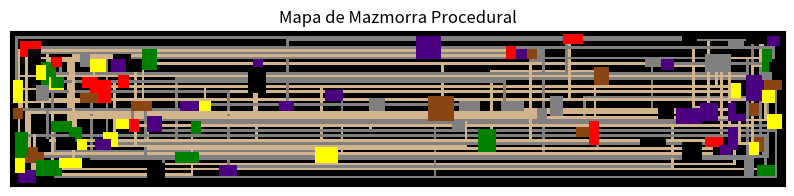

Recreate this plot in Python.
import numpy as np
import matplotlib.pyplot as plt
import random

class Habitacion:
    def __init__(self, x, y, w, h, tipo):
        self.x = x
        self.y = y
        self.w = w
        self.h = h
        self.tipo = tipo
        self.conectado = False

def crear_habitacion(mapa, min_size, max_size, tipo_habitacion):
    h = random.randint(min_size, max_size)
    w = random.randint(min_size, max_size)
    x = random.randint(1, mapa.shape[1] - w - 1)
    y = random.randint(1, mapa.shape[0] - h - 1)

    # Asegurar que la habitación no se superponga con otras
    if np.any(mapa[y:y+h, x:x+w] != ''):
        return None

    return Habitacion(x, y, w, h, tipo_habitacion)

def conectar_habitaciones(mapa, habitacion1, habitacion2, tipo_pasillo):
    puntos1 = (random.randint(habitacion1.x, habitacion1.x + habitacion1.w - 1),
               random.randint(habitacion1.y, habitacion1.y + habitacion1.h - 1))
    puntos2 = (random.randint(habitacion2.x, habitacion2.x + habitacion2.w - 1),
               random.randint(habitacion2.y, habitacion2.y + habitacion2.h - 1))

    # Crear un pasillo horizontal o vertical
    if random.random() < 0.5:  # horizontal primero, luego vertical
        for x in range(min(puntos1[0], puntos2[0]), max(puntos1[0], puntos2[0]) + 1):
            mapa[puntos1[1], x] = tipo_pasillo
        for y in range(min(puntos1[1], puntos2[1]), max(puntos1[1], puntos2[1]) + 1):
            mapa[y, puntos2[0]] = tipo_pasillo
    else:  # vertical primero, luego horizontal
        for y in range(min(puntos1[1], puntos2[1]), max(puntos1[1], puntos2[1]) + 1):
            mapa[y, puntos1[0]] = tipo_pasillo
        for x in range(min(puntos1[0], puntos2[0]), max(puntos1[0], puntos2[0]) + 1):
            mapa[puntos2[1], x] = tipo_pasillo

def generar_mapa_dungeon(dimx, dimy):
    mapa = np.full((dimy, dimx), '', dtype=object)

    tipos_habitacion = ['dungeon', 'boss', 'god', 'psycho', 'hell', 'grass', 'dirt']
    tipos_pasillo = ['path', 'dungeon']

    habitaciones = []
    while len(habitaciones) < 100:
        tipo_habitacion = random.choice(tipos_habitacion)
        nueva_habitacion = crear_habitacion(mapa, 4, 10, tipo_habitacion)
        if nueva_habitacion:
            if habitaciones:
                conectar_habitaciones(mapa, habitaciones[-1], nueva_habitacion, random.choice(tipos_pasillo))
            habitaciones.append(nueva_habitacion)

    # Rellenar las habitaciones y los pasillos en el mapa
    for habitacion in habitaciones:
        mapa[habitacion.y:habitacion.y + habitacion.h, habitacion.x:habitacion.x + habitacion.w] = habitacion.tipo

    # Convertir nombres a colores RGB
    color_map = {'': [0, 0, 0], 'path': [210, 180, 140], 'dungeon': [128, 128, 128], 'boss': [255, 0, 0], 'god': [255, 255, 0], 'psycho': [75, 0, 130], 'hell': [0, 0, 0], 'grass': [0, 128, 0], 'dirt': [139, 69, 19]}
    mapa_colorido = np.array([[color_map[cell] for cell in row] for row in mapa])

    # Visualización
    plt.figure(figsize=(10, 10))
    plt.imshow(mapa_colorido, interpolation='nearest')
    plt.title("Mapa de Mazmorra Procedural")
    plt.xticks([])
    plt.yticks([])
    plt.show()

# Ejemplo de uso
generar_mapa_dungeon(300, 60)
